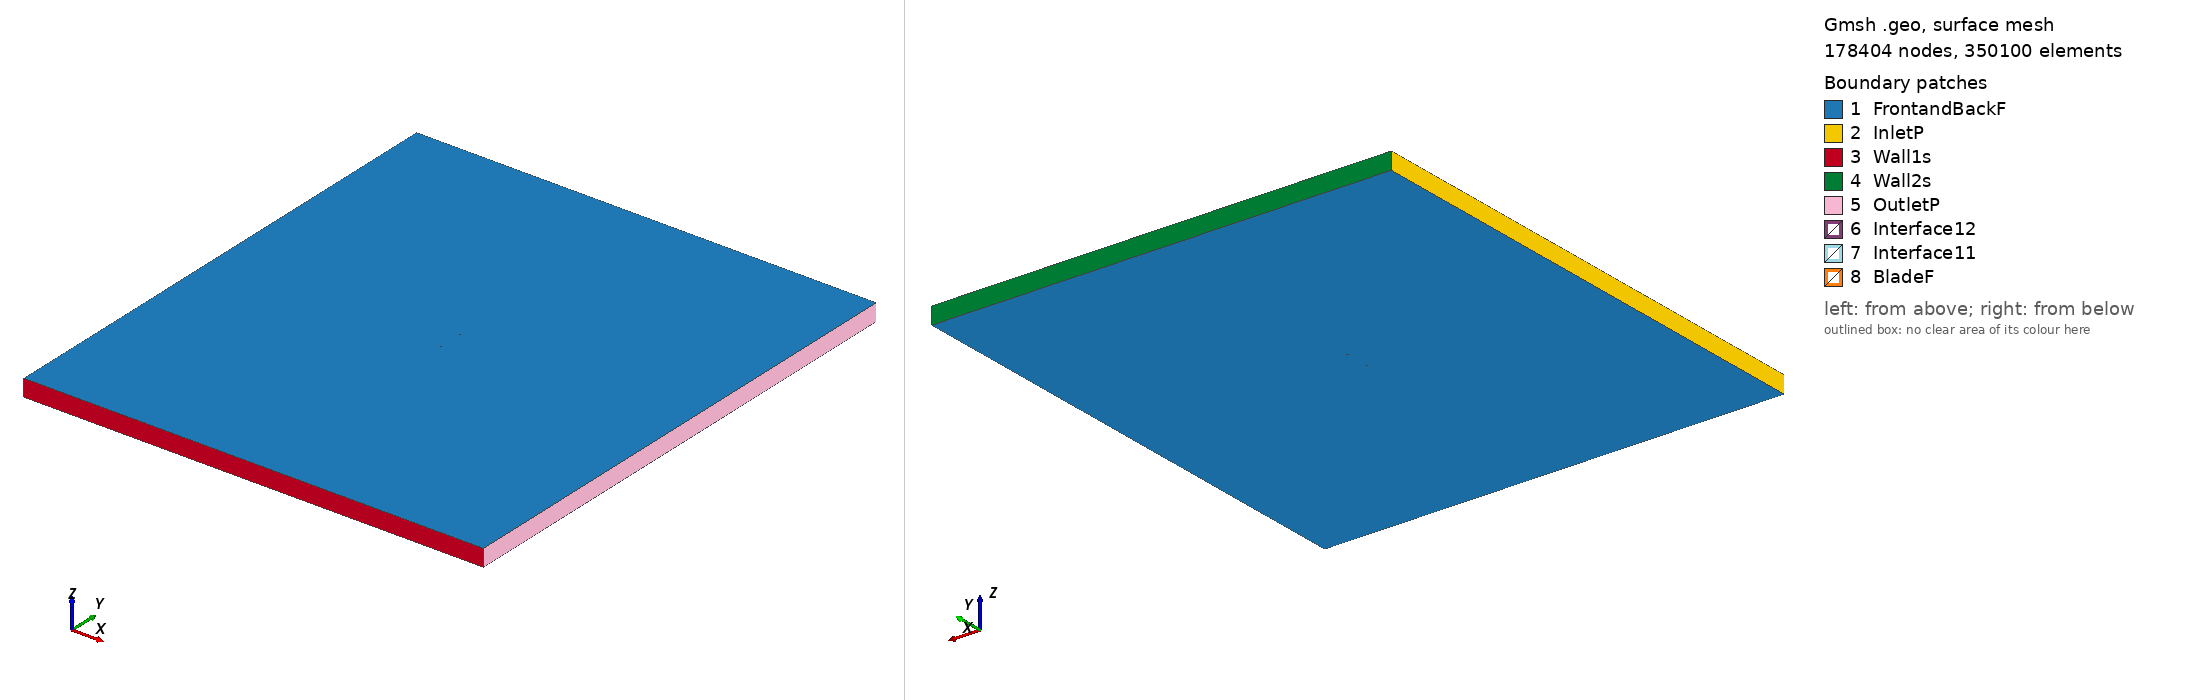

Gmsh geometry script, surface-meshed: 178404 nodes, 350100 surface elements. Boundary patches (legend numbers): 1 FrontandBackF, 2 InletP, 3 Wall1s, 4 Wall2s, 5 OutletP, 6 Interface12, 7 Interface11, 8 BladeF. Left view from above one corner, right view from below the opposite corner. Legend entries are the model's physical surfaces. The drawing asked Gmsh for element sizes between 1% and 20% of the model's largest extent; the script's own settings can give other sizes.

=== goe434_tsr2_1.6126_aoa_-2.862.geo (drawn) ===
SetFactory("OpenCASCADE");

Point(1) = {0.074989, 0.741965, 0, 1.0};
Point(2) = {0.071633, 0.740647, 0, 1.0};
Point(3) = {0.063771, 0.737460, 0, 1.0};
Point(4) = {0.048073, 0.731671, 0, 1.0};
Point(5) = {0.032400, 0.726341, 0, 1.0};
Point(6) = {0.016753, 0.721503, 0, 1.0};
Point(7) = {0.001143, 0.717418, 0, 1.0};
Point(8) = {-0.014378, 0.715068, 0, 1.0};
Point(9) = {-0.029810, 0.714454, 0, 1.0};
Point(10) = {-0.045142, 0.715807, 0, 1.0};
Point(11) = {-0.052772, 0.717198, 0, 1.0};
Point(12) = {-0.060347, 0.719647, 0, 1.0};
Point(13) = {-0.064103, 0.721503, 0, 1.0};
Point(14) = {-0.067838, 0.723757, 0, 1.0};
Point(15) = {-0.071509, 0.727256, 0, 1.0};
Point(16) = {-0.073303, 0.729827, 0, 1.0};
Point(17) = {-0.074906, 0.736131, 0, 1.0};
Point(18) = {-0.072688, 0.741886, 0, 1.0};
Point(19) = {-0.070666, 0.743768, 0, 1.0};
Point(20) = {-0.066709, 0.745892, 0, 1.0};
Point(21) = {-0.062794, 0.747156, 0, 1.0};
Point(22) = {-0.058889, 0.748219, 0, 1.0};
Point(23) = {-0.051129, 0.749394, 0, 1.0};
Point(24) = {-0.043396, 0.750000, 0, 1.0};
Point(25) = {-0.028023, 0.749462, 0, 1.0};
Point(26) = {-0.012705, 0.747849, 0, 1.0};
Point(27) = {0.002602, 0.745989, 0, 1.0};
Point(28) = {0.017908, 0.744130, 0, 1.0};
Point(29) = {0.033235, 0.742684, 0, 1.0};
Point(30) = {0.048592, 0.741824, 0, 1.0};
Point(31) = {0.064016, 0.742284, 0, 1.0};
Point(32) = {0.071760, 0.743121, 0, 1.0};
Point(33) = {0.074913, 0.743494, 0, 1.0};
Point(34) = {-0.074989, -0.741965, 0, 1.0};
Point(35) = {-0.071633, -0.740647, 0, 1.0};
Point(36) = {-0.063771, -0.737460, 0, 1.0};
Point(37) = {-0.048073, -0.731671, 0, 1.0};
Point(38) = {-0.032400, -0.726341, 0, 1.0};
Point(39) = {-0.016753, -0.721503, 0, 1.0};
Point(40) = {-0.001143, -0.717418, 0, 1.0};
Point(41) = {0.014378, -0.715068, 0, 1.0};
Point(42) = {0.029810, -0.714454, 0, 1.0};
Point(43) = {0.045142, -0.715807, 0, 1.0};
Point(44) = {0.052772, -0.717198, 0, 1.0};
Point(45) = {0.060347, -0.719647, 0, 1.0};
Point(46) = {0.064103, -0.721503, 0, 1.0};
Point(47) = {0.067838, -0.723757, 0, 1.0};
Point(48) = {0.071509, -0.727256, 0, 1.0};
Point(49) = {0.073303, -0.729827, 0, 1.0};
Point(50) = {0.074906, -0.736131, 0, 1.0};
Point(51) = {0.072688, -0.741886, 0, 1.0};
Point(52) = {0.070666, -0.743768, 0, 1.0};
Point(53) = {0.066709, -0.745892, 0, 1.0};
Point(54) = {0.062794, -0.747156, 0, 1.0};
Point(55) = {0.058889, -0.748219, 0, 1.0};
Point(56) = {0.051129, -0.749394, 0, 1.0};
Point(57) = {0.043396, -0.750000, 0, 1.0};
Point(58) = {0.028023, -0.749462, 0, 1.0};
Point(59) = {0.012705, -0.747849, 0, 1.0};
Point(60) = {-0.002602, -0.745989, 0, 1.0};
Point(61) = {-0.017908, -0.744130, 0, 1.0};
Point(62) = {-0.033235, -0.742684, 0, 1.0};
Point(63) = {-0.048592, -0.741824, 0, 1.0};
Point(64) = {-0.064016, -0.742284, 0, 1.0};
Point(65) = {-0.071760, -0.743121, 0, 1.0};
Point(66) = {-0.074913, -0.743494, 0, 1.0};

// Lines: first blade (splines 1-4)
Spline(1) = {1:33};
Spline(2) = {33,1};

// Lines: second blade (splines 5-8)
Spline(3) = {34:66};
Spline(4) = {66,34};

// Outer domain (points 20001-4 and lines)
Point(67) = {-13.50000000, -15.00000000, 0, 1.0};
Point(68) = {-13.50000000, 15.00000000, 0, 1.0};
Point(69) = {13.50000000, 15.00000000, 0, 1.0};
Point(70) = {13.50000000, -15.00000000, 0, 1.0};
Line(11) = {67, 68};
Line(12) = {68, 69};
Line(13) = {69, 70};
Line(14) = {67, 70};

// Interface (between moving and stationary domain) (circles)
Circle(9) = {0, 0, 0, 0.80000000, 0, 2*Pi};
Circle(10) = {0, 0, 0, 0.80000000, 0, 2*Pi};

// Loops collect Lines/Splines/etc (blade1, blade2, domain, first circle)
Line Loop(1) = {1:2};
Line Loop(2) = {3:4};
Line Loop(3) = {11,12,13,-14};
Line Loop(4) = {9};

// BooleanDifference cuts out the circle/interface from the domain
Plane Surface(1) = {3};
Plane Surface(2) = {4};
BooleanDifference{ Surface{1}; Delete;}{ Surface{2}; Delete;}

// This one cuts out the blades from the inner circle/interface
Line Loop(6) = {10};
Plane Surface(5) = {6};
Plane Surface(6) = {1};
Plane Surface(7) = {2};
BooleanDifference{ Surface{5}; Delete;}{ Surface{6,7}; Delete;}

// extrude to 3rd dimension
Extrude {0, 0, 1} {Surface{1}; Surface{5}; Layers{1}; Recombine;}

// Physical Surfaces are the named boundaries (patches)
Physical Surface("Interface11") = {12};
Physical Surface("Interface12") = {10};

// sides of domain
Physical Surface("InletP") = {6};
Physical Surface("OutletP") = {9};

// top and bottom of domain
Physical Surface("Wall1s") = {7};
Physical Surface("Wall2s") = {8};

// Check FrontandBackF by ensuring there is nothing in the 3rd dimension
Physical Surface("FrontandBackF") = {1,11,5,17};
Physical Surface("BladeF") = {13:16};
Physical Volume("Turbine") = {2};
Physical Volume("Farfield") = {1};

// settings for airfoil boundary layer
Field[1] = BoundaryLayer;
Field[1].EdgesList = {1:4};
Field[1].hwall_n = 1e-3;
Field[1].thickness = 1.5e-2;
Field[1].ratio = 1.05;
Field[1].Quads = 1;
BoundaryLayer Field = 1;

// control points for mesh (blade and interface)
// floor((arc length / 1.5mm)/ 2) -> Transfinite Line
Transfinite Line {1,3} = 106 Using Progression 1;
Transfinite Line {2,4} = 2 Using Progression 1;
Transfinite Line {9, 15} = 800 Using Progression 1;

// For more information on gmsh syntax, visit http://gmsh.info/doc/texinfo/gmsh.html
